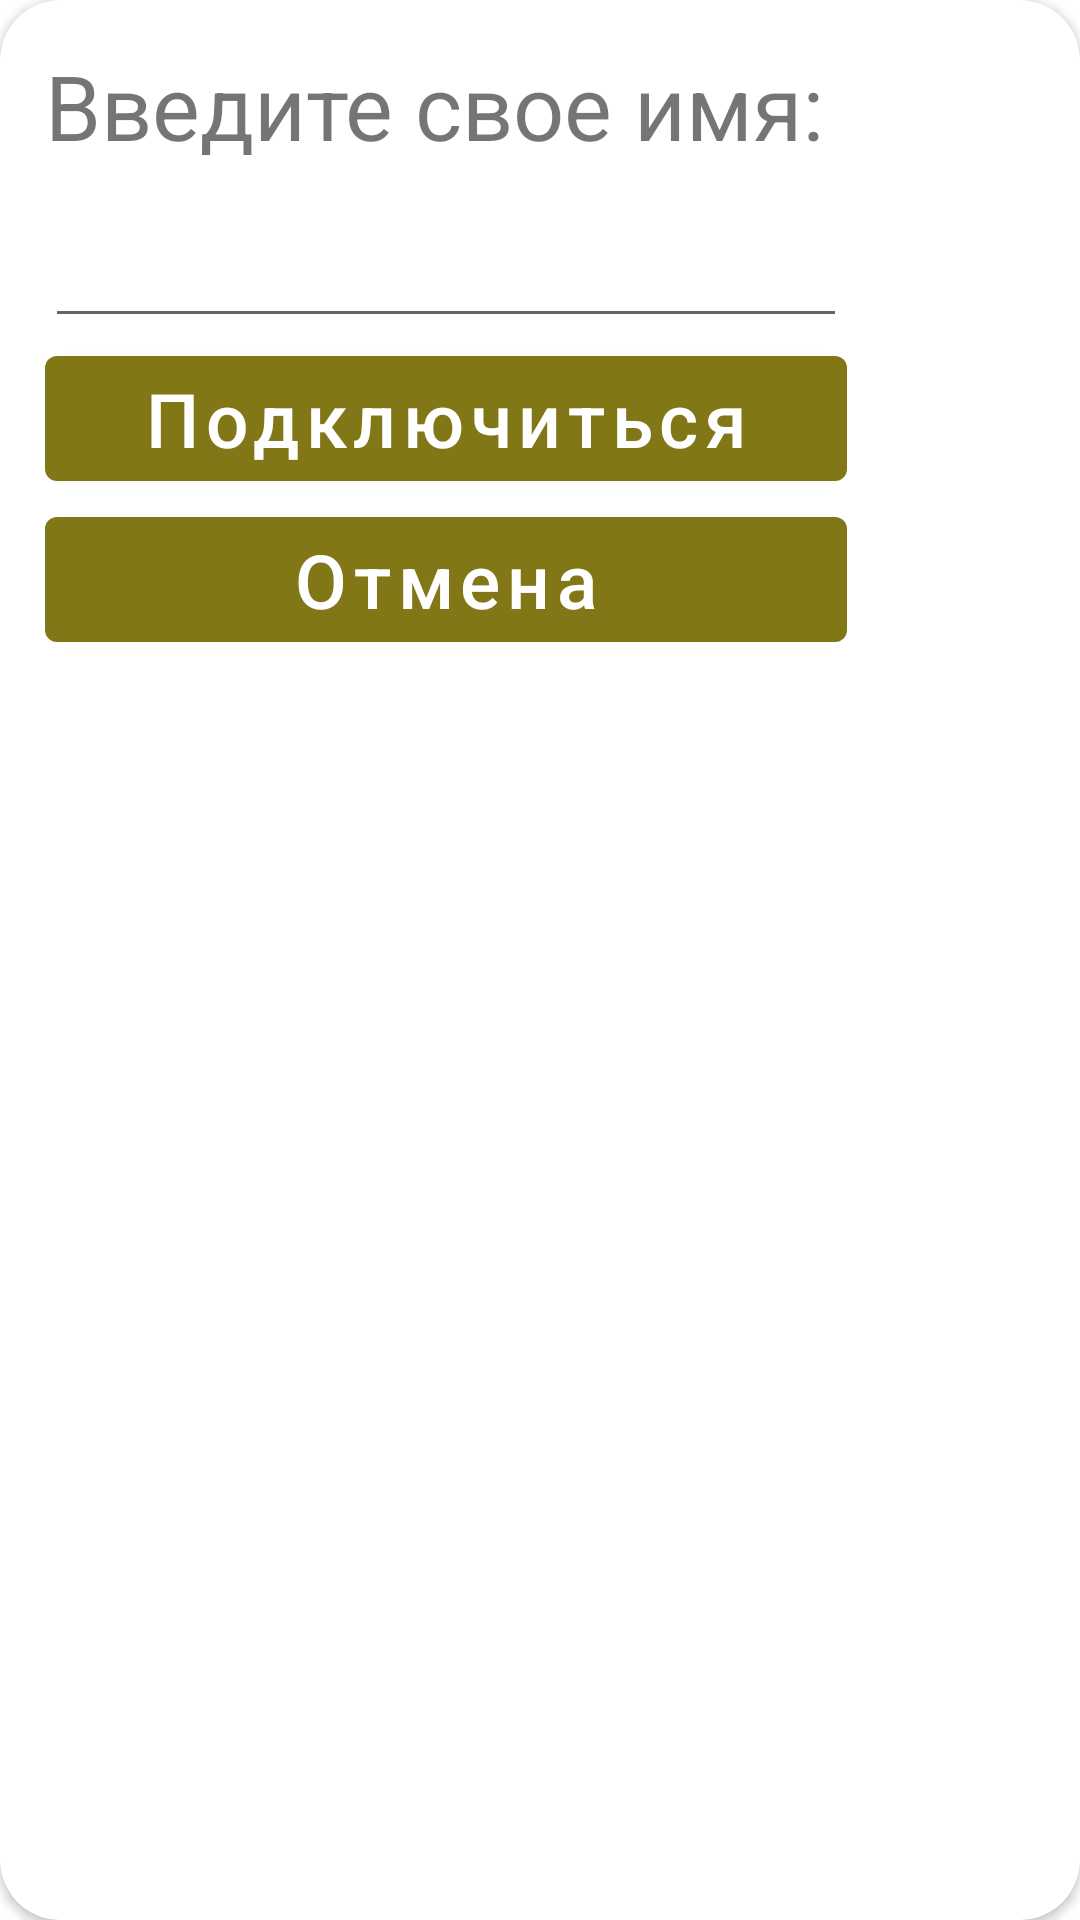

Write the Android layout XML for this screen, with the resource values it uses.
<!-- AndroidManifest.xml: application theme Theme.ChessApp -->
<!-- res/layout/dialog_new_game.xml -->
<?xml version="1.0" encoding="utf-8"?>
<androidx.cardview.widget.CardView xmlns:android="http://schemas.android.com/apk/res/android"
    android:layout_width="match_parent"
    android:layout_height="match_parent"
    xmlns:app="http://schemas.android.com/apk/res-auto"
    app:cardCornerRadius="20dp"
    >

    <LinearLayout
        android:layout_width="wrap_content"
        android:layout_height="wrap_content"
        android:gravity="center"
        android:orientation="vertical"
        android:padding="15dp">

        <TextView
            android:id="@+id/title_text"
            android:layout_width="wrap_content"
            android:layout_height="wrap_content"
            android:text="Введите свое имя: "
            android:textSize="30sp" />

        <com.google.android.material.textfield.TextInputEditText
            android:id="@+id/input_txt"
            android:layout_width="match_parent"
            android:layout_height="wrap_content"
            android:textSize="30sp" />

        <com.google.android.material.button.MaterialButton
            android:id="@+id/connect_btn"
            android:layout_width="match_parent"
            android:layout_height="wrap_content"
            android:text="Подключиться"
            android:textAllCaps="false"
            android:textSize="25sp" />

        <com.google.android.material.button.MaterialButton
            android:id="@+id/cancel_connect_btn"
            android:layout_width="match_parent"
            android:layout_height="wrap_content"
            android:text="Отмена"
            android:textAllCaps="false"
            android:textSize="25sp" />

    </LinearLayout>


</androidx.cardview.widget.CardView>
<!-- resources referenced by this layout -->
<resources>
  <style name="Theme.ChessApp" parent="Theme.MaterialComponents.DayNight.DarkActionBar">
          
          <item name="colorPrimary">#827717</item>
          <item name="colorPrimaryVariant">@color/purple_700</item>
          <item name="colorOnPrimary">@color/white</item>
          
          <item name="colorSecondary">@color/teal_200</item>
          <item name="colorSecondaryVariant">@color/teal_700</item>
          <item name="colorOnSecondary">@color/black</item>
          
          <item name="android:statusBarColor">#827717</item>
          
      </style>
  <color name="purple_700">#FF3700B3</color>
  <color name="white">#FFFFFFFF</color>
  <color name="teal_200">#FF03DAC5</color>
  <color name="teal_700">#FF018786</color>
  <color name="black">#FF000000</color>
</resources>
